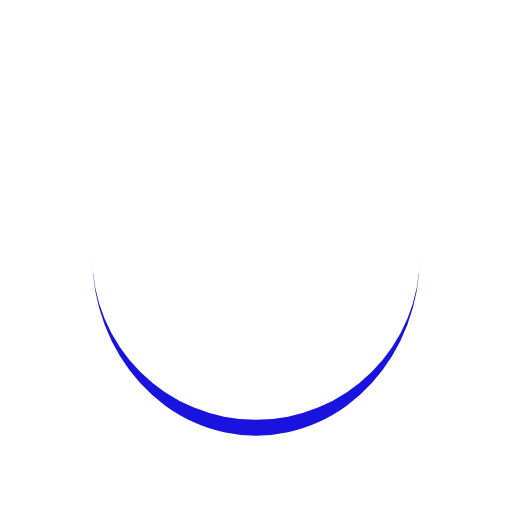
t = 0.00 s
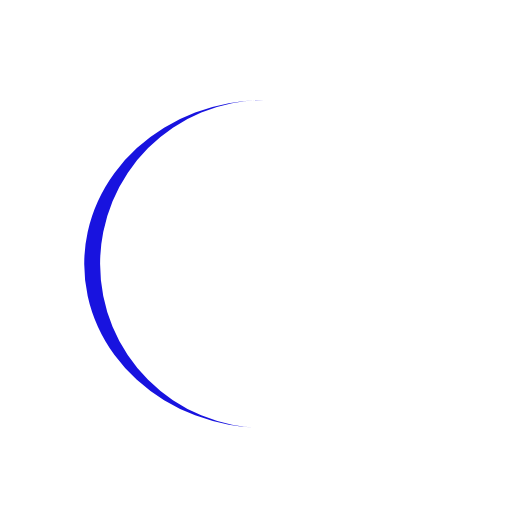
t = 0.25 s
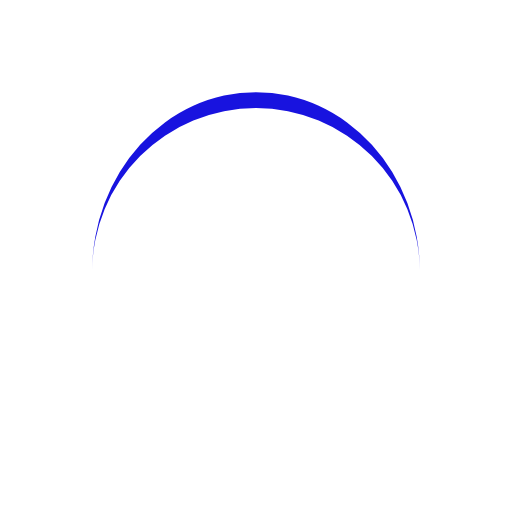
t = 0.50 s
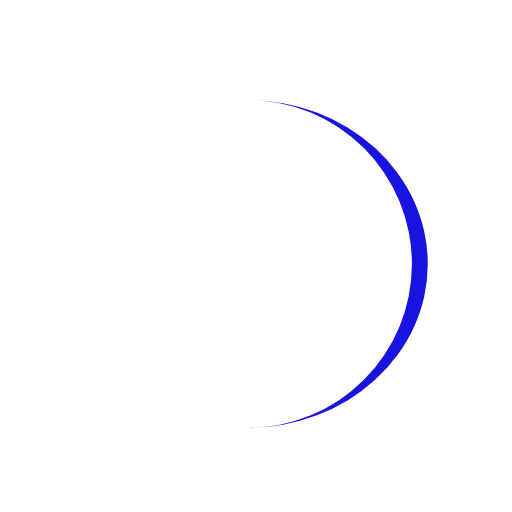
t = 0.75 s

The animated SVG that drew these frames (rendered in a browser with its animation timeline set to each time). Animation: 1 SMIL element (animateTransform=1); one cycle of 1.00 s, repeats indefinitely.

<?xml version="1.0" encoding="utf-8"?>
<svg xmlns="http://www.w3.org/2000/svg" xmlns:xlink="http://www.w3.org/1999/xlink" style="margin: auto; background: none; display: block; shape-rendering: auto;" width="100px" height="100px" viewBox="0 0 100 100" preserveAspectRatio="xMidYMid">
<path d="M18 50A32 32 0 0 0 82 50A32 35.1 0 0 1 18 50" fill="#1813df" stroke="none">
  <animateTransform attributeName="transform" type="rotate" dur="1s" repeatCount="indefinite" keyTimes="0;1" values="0 50 51.55;360 50 51.55"></animateTransform>
</path>
<!-- [ldio] generated by https://loading.io/ --></svg>
